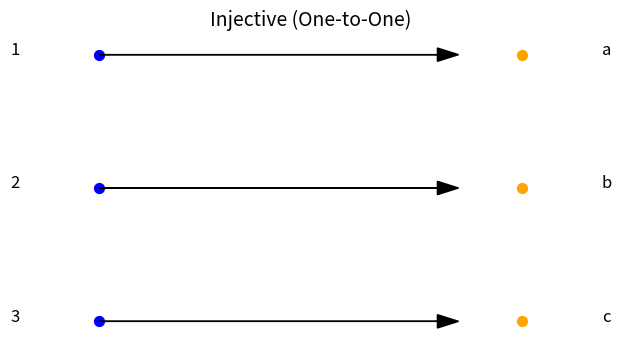
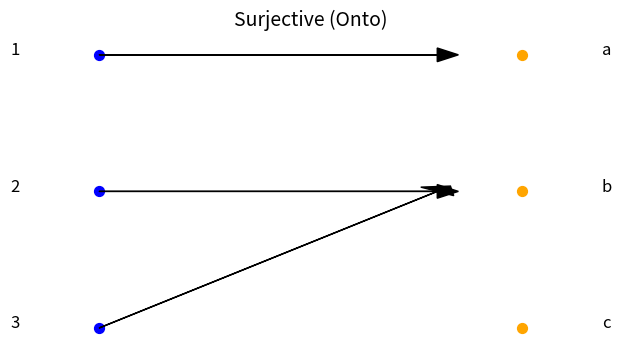
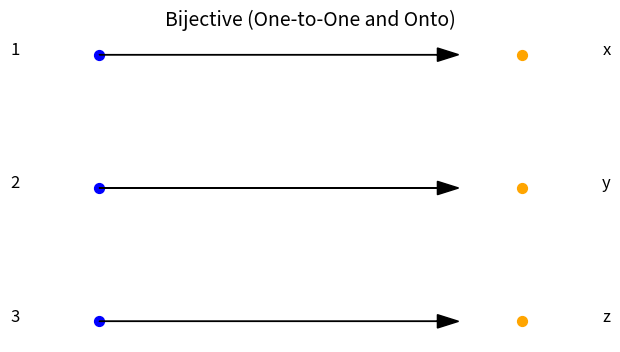

Here is the Python script that generated these plots, in order:
import matplotlib.pyplot as plt

def draw_arrow_diagram(domain, codomain, mapping, title):
    plt.figure(figsize=(6, 4))
    
    # Domain points
    for i, x in enumerate(domain):
        plt.scatter(0, len(domain)-i, color='blue', s=50, label='Domain' if i == 0 else "")
        plt.text(-0.2, len(domain)-i, str(x), fontsize=12, ha='center')
    
    # Codomain points
    for i, y in enumerate(codomain):
        plt.scatter(1, len(codomain)-i, color='orange', s=50, label='Codomain' if i == 0 else "")
        plt.text(1.2, len(codomain)-i, str(y), fontsize=12, ha='center')
    
    # Arrows for mappings
    for i, x in enumerate(domain):
        plt.arrow(0, len(domain)-i, 0.8, len(codomain)-codomain.index(mapping[x])-len(domain)+i,
                  head_width=0.1, head_length=0.05, fc='black', ec='black')
    
    plt.axis('off')
    plt.title(title, fontsize=14)
    plt.show()

# Example data for injective, surjective, bijective mappings
domain = [1, 2, 3]
injective_codomain = ['a', 'b', 'c']
injective_mapping = {1: 'a', 2: 'b', 3: 'c'}

surjective_codomain = ['a', 'b', 'c']
surjective_mapping = {1: 'a', 2: 'b', 3: 'b'}

bijective_codomain = ['x', 'y', 'z']
bijective_mapping = {1: 'x', 2: 'y', 3: 'z'}

# Plot diagrams
draw_arrow_diagram(domain, injective_codomain, injective_mapping, "Injective (One-to-One)")
draw_arrow_diagram(domain, surjective_codomain, surjective_mapping, "Surjective (Onto)")
draw_arrow_diagram(domain, bijective_codomain, bijective_mapping, "Bijective (One-to-One and Onto)")
